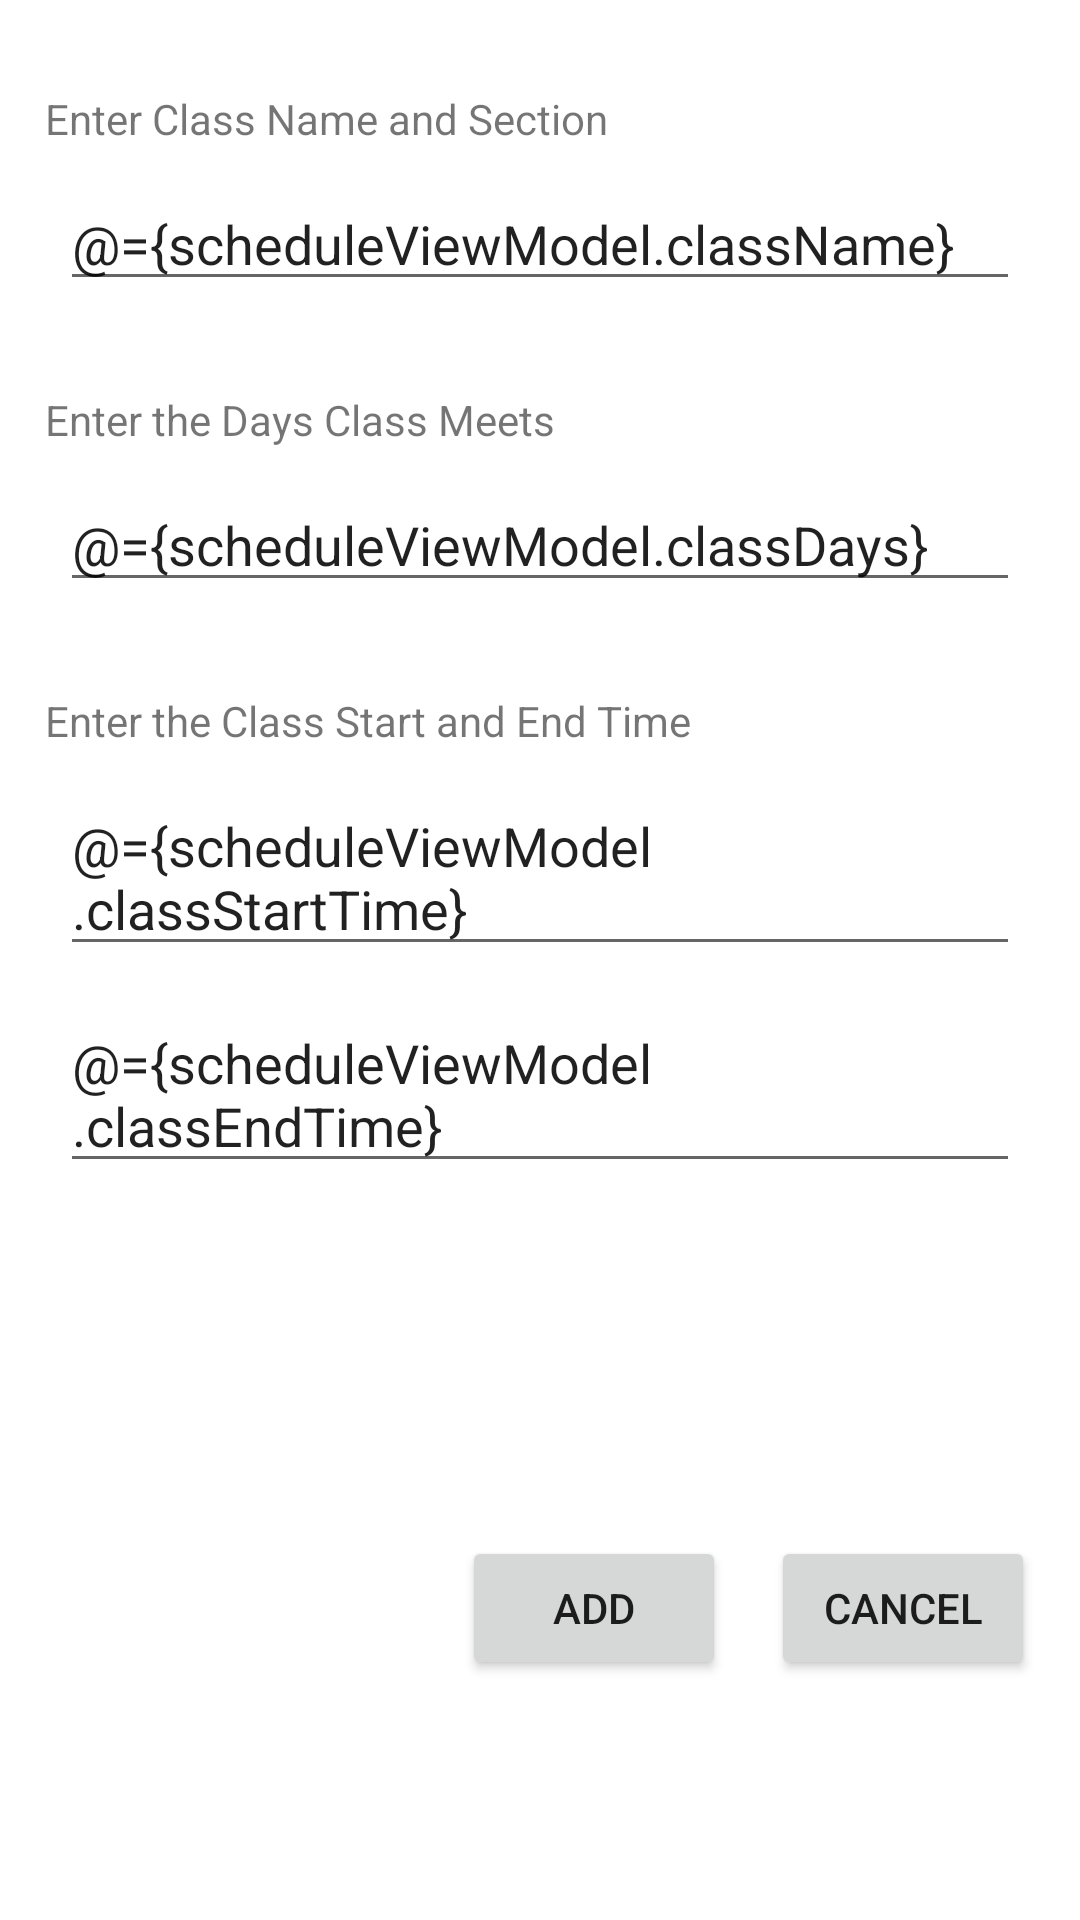

Layout XML and referenced resources for this Android screen:
<!-- AndroidManifest.xml: application theme Theme.SkoolPlanner -->
<!-- res/layout/fragment_add_class.xml -->
<?xml version="1.0" encoding="utf-8"?>
<layout xmlns:android="http://schemas.android.com/apk/res/android"
    xmlns:tools="http://schemas.android.com/tools"
    xmlns:app="http://schemas.android.com/apk/res-auto"
    tools:context="com.example.skoolplanner.AddClassFragment">


    <data>
        
        <variable
            name="scheduleViewModel"
            type="com.example.skoolplanner.ScheduleViewModel" />
    </data>

    <androidx.constraintlayout.widget.ConstraintLayout
        android:id="@+id/addLayout"
        android:layout_width="match_parent"
        android:layout_height="match_parent">

        <TextView
            android:id="@+id/classNameHeader"
            android:layout_width="match_parent"
            android:layout_height="wrap_content"
            android:text="@string/class_name_header"
            android:layout_marginTop="30dp"
            android:layout_marginStart="15dp"
            android:layout_marginEnd="15dp"
            app:layout_constraintTop_toTopOf="parent" />

        <EditText
            android:id="@+id/className"
            android:layout_width="match_parent"
            android:layout_height="wrap_content"
            android:layout_marginTop="10dp"
            android:layout_marginStart="20dp"
            android:layout_marginEnd="20dp"
            android:hint="ex: CPSC 411"
            android:text="@={scheduleViewModel.className}"
            app:layout_constraintLeft_toLeftOf="parent"
            app:layout_constraintRight_toRightOf="parent"
            app:layout_constraintTop_toBottomOf="@+id/classNameHeader" />

        <TextView
            android:id="@+id/classDaysHeader"
            android:layout_width="match_parent"
            android:layout_height="wrap_content"
            android:text="@string/class_days_header"
            android:layout_marginTop="30dp"
            android:layout_marginStart="15dp"
            android:layout_marginEnd="15dp"
            app:layout_constraintTop_toBottomOf="@id/className" />

        <EditText
            android:id="@+id/classDays"
            android:layout_width="match_parent"
            android:layout_height="wrap_content"
            android:layout_marginTop="10dp"
            android:layout_marginStart="20dp"
            android:layout_marginEnd="20dp"
            android:hint="ex: Monday Wednesday Friday"
            android:text="@={scheduleViewModel.classDays}"
            app:layout_constraintLeft_toLeftOf="parent"
            app:layout_constraintRight_toRightOf="parent"
            app:layout_constraintTop_toBottomOf="@+id/classDaysHeader" />

        <TextView
            android:id="@+id/classTimeHeader"
            android:layout_width="match_parent"
            android:layout_height="wrap_content"
            android:text="@string/class_time_header"
            android:layout_marginTop="30dp"
            android:layout_marginStart="15dp"
            android:layout_marginEnd="15dp"
            app:layout_constraintTop_toBottomOf="@id/classDays" />

        <EditText
            android:id="@+id/classTimeStart"
            android:layout_width="match_parent"
            android:layout_height="wrap_content"
            android:layout_marginTop="10dp"
            android:layout_marginStart="20dp"
            android:layout_marginEnd="20dp"
            android:hint="ex: 4:00pm"
            android:text="@={scheduleViewModel.classStartTime}"
            app:layout_constraintLeft_toLeftOf="parent"
            app:layout_constraintRight_toRightOf="parent"
            app:layout_constraintTop_toBottomOf="@+id/classTimeHeader" />

        <EditText
            android:id="@+id/classTimeEnd"
            android:layout_width="match_parent"
            android:layout_height="wrap_content"
            android:layout_marginTop="10dp"
            android:layout_marginStart="20dp"
            android:layout_marginEnd="20dp"
            android:hint="ex: 5:15pm"
            android:text="@={scheduleViewModel.classEndTime}"
            app:layout_constraintLeft_toLeftOf="parent"
            app:layout_constraintRight_toRightOf="parent"
            app:layout_constraintTop_toBottomOf="@+id/classTimeStart" />

        <Button
            android:id="@+id/add_button"
            android:layout_width="wrap_content"
            android:layout_height="wrap_content"
            android:text="Add"
            android:onClick="@{() -> scheduleViewModel.insert()}"
            app:layout_constraintBottom_toBottomOf="parent"
            app:layout_constraintRight_toLeftOf="@id/cancel_button"
            android:layout_marginEnd="15dp"
            android:layout_marginBottom="80dp"/>

        <Button
            android:id="@+id/cancel_button"
            android:layout_width="wrap_content"
            android:layout_height="wrap_content"
            android:text="Cancel"
            app:layout_constraintBottom_toBottomOf="parent"
            app:layout_constraintRight_toRightOf="parent"
            android:layout_marginEnd="15dp"
            android:layout_marginBottom="80dp"/>

    </androidx.constraintlayout.widget.ConstraintLayout>
</layout>
<!-- resources referenced by this layout -->
<resources>
  <string name="class_days_header">Enter the Days Class Meets</string>
  <string name="class_name_header">Enter Class Name and Section</string>
  <string name="class_time_header">Enter the Class Start and End Time</string>
  <style name="Theme.SkoolPlanner" parent="Theme.MaterialComponents.DayNight.DarkActionBar">
          
          <item name="colorPrimary">@color/purple_500</item>
          <item name="colorPrimaryVariant">@color/purple_700</item>
          <item name="colorOnPrimary">@color/white</item>
          
          <item name="colorSecondary">@color/teal_200</item>
          <item name="colorSecondaryVariant">@color/teal_700</item>
          <item name="colorOnSecondary">@color/black</item>
          
          <item name="android:statusBarColor" tools:targetApi="l">?attr/colorPrimaryVariant</item>
          
      </style>
  <!-- not gathered from this repository: default colours our renderer supplied (Android Studio template values) -->
  <color name="purple_500">#FF6200EE</color>
  <color name="purple_700">#FF3700B3</color>
  <color name="teal_200">#FF03DAC5</color>
  <color name="teal_700">#FF018786</color>
  <color name="black">#FF000000</color>
  <color name="white">#FFFFFFFF</color>
</resources>
